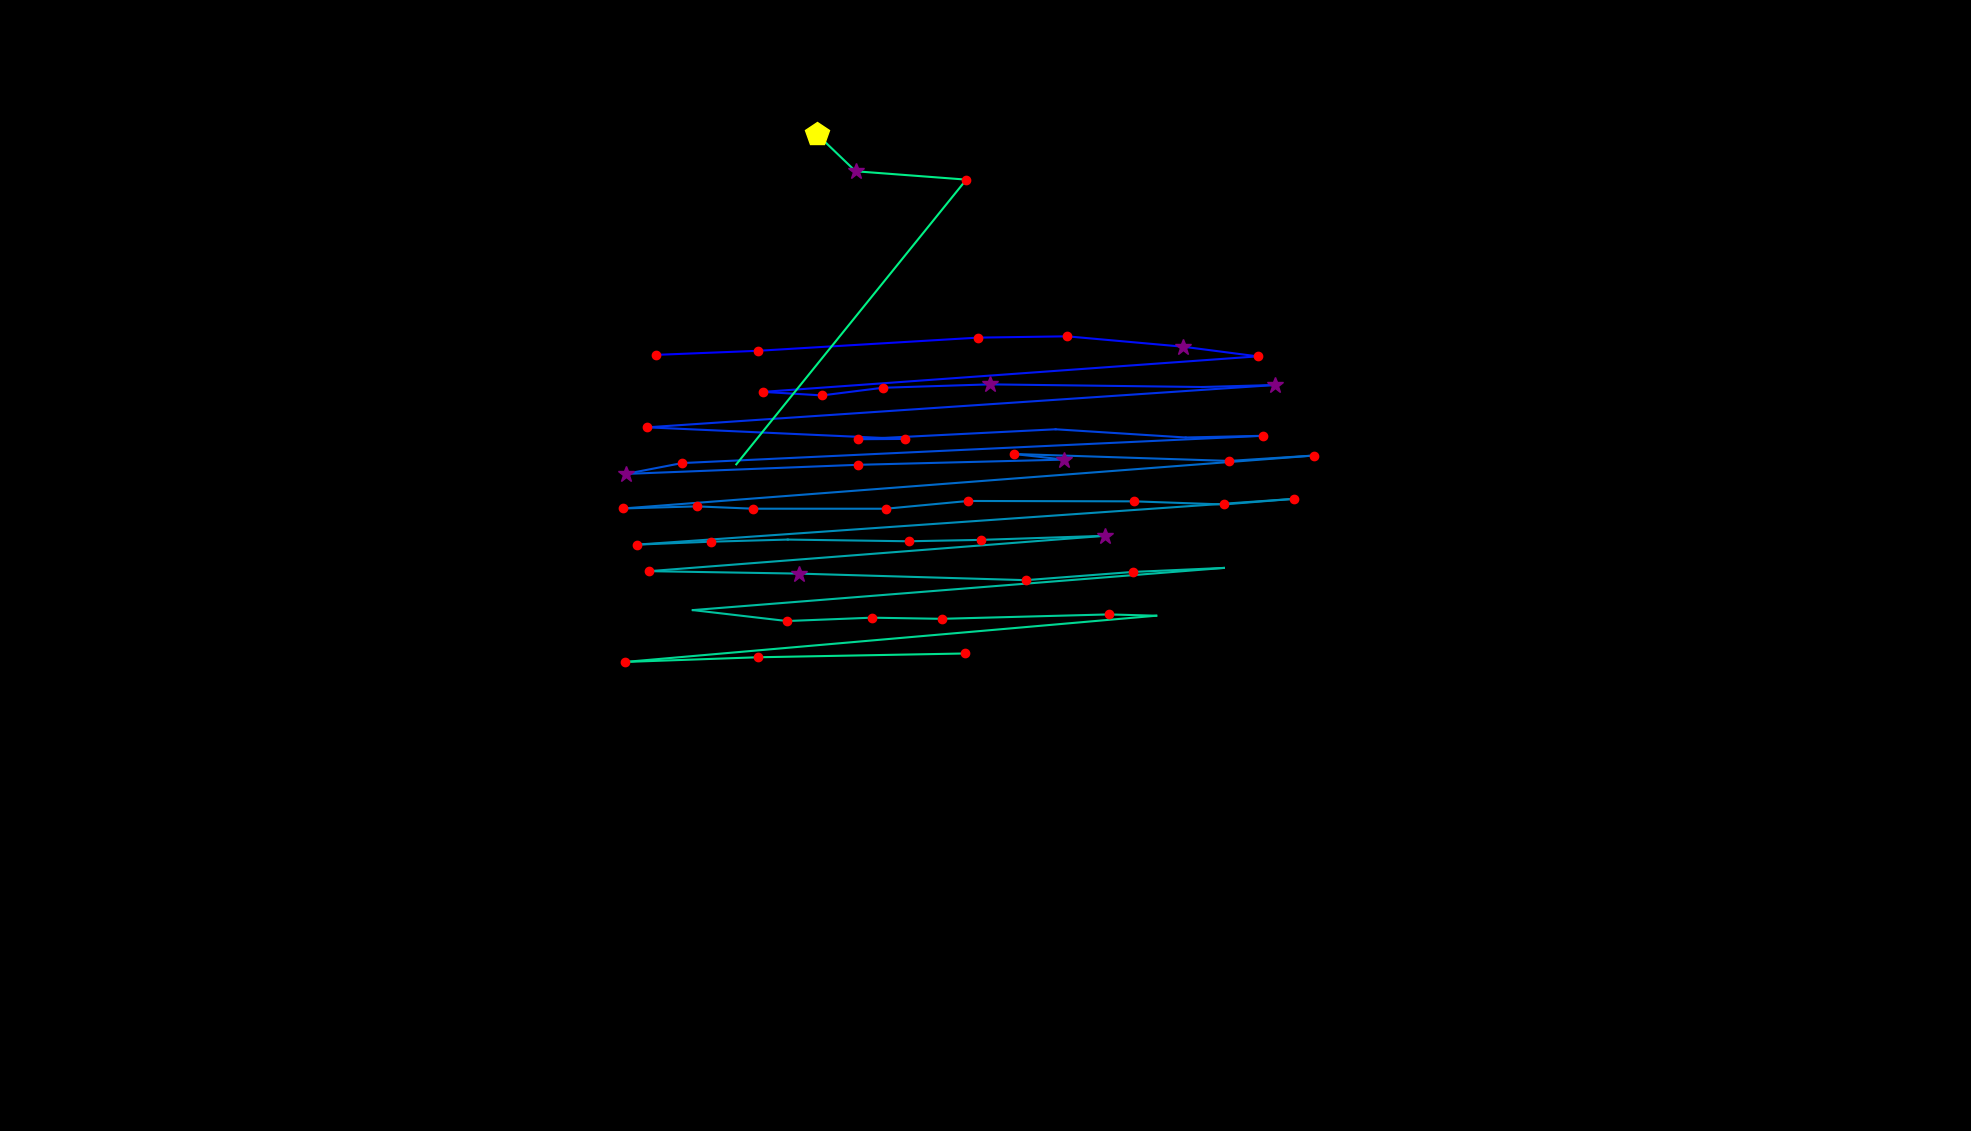

Values plotted in this chart, from the file beside it:
, fixation_id, timestamp, avg_gaze_x, avg_gaze_y, duration
0, 12.0, 4748, 851.9, 1008, 168.7
1, 13.0, 4941, 984, 1013, 216.9
2, 14.0, 5254, 1270, 1030, 192.8
3, 15.0, 5471, 1386, 1032, 144.6
4, 16.0, 5688, 1536, 1019, 289.2
5, 17.0, 6001, 1633, 1006, 156.7
6, 18.0, 6616, 991.1, 959.9, 120.5
7, 19.0, 6760, 1068, 955.3, 156.7
8, 20.0, 6941, 1146, 965.2, 132.6
9, 21.0, 7110, 1285, 969.6, 265.1
10, 22.0, 7435, 1561, 966.2, 108.5
11, 23.0, 7748, 1656, 968.8, 265.1
12, 24.0, 8110, 840.5, 913.9, 144.6
13, 25.0, 8496, 1175, 898.8, 180.8
14, 26.0, 8700, 1114, 898.4, 216.9
15, 27.0, 9231, 1371, 911.3, 108.5
16, 28.0, 9436, 1540, 900.7, 108.5
17, 29.0, 9568, 1641, 902.9, 204.9
18, 30.0, 9833, 885.8, 867.4, 120.5
19, 31.0, 10038, 812.7, 853.3, 277.2
20, 32.0, 10339, 1114, 865.2, 168.7
21, 33.0, 10592, 1382, 871.9, 265.1
22, 34.0, 10882, 1317, 879.3, 156.7
23, 35.0, 11086, 1596, 870.2, 216.9
24, 36.0, 11339, 1707, 877.3, 144.6
25, 37.0, 11593, 809.5, 808.5, 168.7
26, 38.0, 11785, 904.6, 811.2, 156.7
27, 39.0, 11966, 978.2, 808.2, 144.6
28, 40.0, 12135, 1150, 808.1, 192.8
29, 41.0, 12364, 1257, 818.2, 156.7
30, 42.0, 12581, 1473, 817.7, 204.9
31, 43.0, 12858, 1589, 813.7, 180.8
32, 44.0, 13087, 1680, 821, 120.5
33, 45.0, 13304, 827.2, 761.5, 229
34, 46.0, 13557, 923.4, 765.3, 132.6
35, 47.0, 13725, 1023, 768.1, 108.5
36, 48.0, 13894, 1180, 765.9, 229
37, 49.0, 14171, 1274, 767.7, 120.5
38, 50.0, 14316, 1435, 773, 313.3
39, 51.0, 14906, 843.1, 727.1, 192.8
40, 52.0, 15123, 1038, 723.9, 289.2
41, 53.0, 15497, 1332, 715.4, 156.7
42, 54.0, 15678, 1471, 726, 204.9
43, 55.0, 15907, 1589, 731.3, 12.05
44, 56.0, 16160, 899.8, 676.5, 96.4
45, 57.0, 16280, 1022, 662.3, 229
46, 58.0, 16533, 1132, 666.6, 120.5
47, 59.0, 16678, 1223, 665.2, 132.6
48, 60.0, 16907, 1440, 670.9, 204.9
49, 61.0, 17148, 1502, 669.2, 96.4
50, 62.0, 17317, 811.6, 609.1, 192.8
51, 63.0, 17533, 984, 615.2, 156.7
52, 64.0, 17786, 1254, 620.2, 168.7
53, 72.0, 20245, 1061, 1295, 457.9
54, 73.0, 20727, 1111, 1246, 253.1
55, 74.0, 21004, 1255, 1236, 168.7
56, 75.0, 21341, 956.2, 865.8, 36.15
57, 79.0, 22390, 1603, 867.4, 0.0
